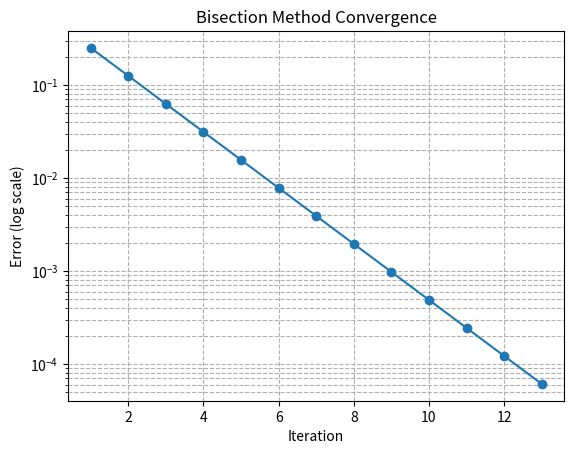
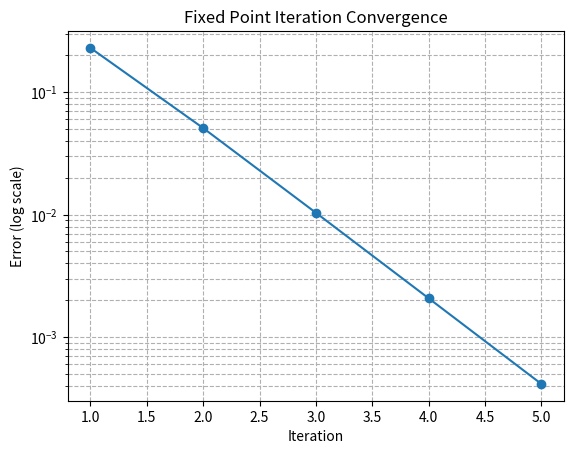
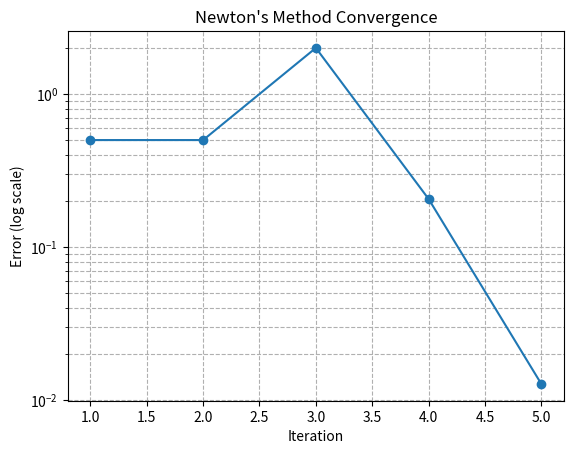
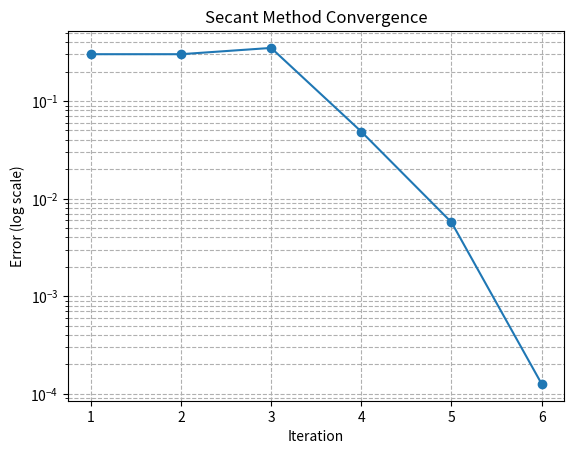

These charts were generated, in order, by the following Python code:
'''
Assignment 1
[redacted]
[redacted]
'''
#%%imports
#imports

import numpy as np
import matplotlib.pyplot as plt
import pandas as pd


#%%
#Bisection Method

f1 = lambda x: x**2 -4*x+4 - np.log(x) #function to find the root of
f = lambda x: x+1-2*np.sin(np.pi*x)
a = 0.5 #left endpoint
b = 1 #right endpoint
eps = 10e-5 #tolerance
x0 = a



def bisection_method(f, a, b, eps):
    """
    Bisection method to find root of function f in interval [a,b]
    Returns: root, iterations, errors, midpoints, function_values
    """
    errors = []
    midpoints = []
    function_values = []
    n = 0
    
    while np.abs(b - a) > eps:
        r = (a + b) / 2
        error = np.abs(b - a) / 2
        fx = f(r)
        midpoints.append(r)
        errors.append(error)
        function_values.append(fx)
        if f(r) * f(a) > 0:
            a = r
        else:
            b = r
        n += 1

    return r, n, errors, midpoints, function_values

root, n, errors, midpoints, function_values = bisection_method(f, a, b, eps)
print("Bisection Method:")
print(f"Root: {root}")
print(f"Number of iterations: {n}")
# Plot convergence
plt.figure()
plt.semilogy(range(1, len(errors) + 1), errors, marker='o')
plt.xlabel('Iteration')
plt.ylabel('Error (log scale)')
plt.title('Bisection Method Convergence')
plt.grid(True, which="both", ls="--")
plt.show()

# Create table with selected iterations
n_total = len(midpoints)
indices = [0, n_total // 3, 2 * n_total // 3, n_total - 1]

table_data = []
for idx in indices:
    x_val = midpoints[idx]
    fx_val = function_values[idx]
    error_val = errors[idx]
    table_data.append([x_val, fx_val, error_val])

df = pd.DataFrame(table_data, columns=['x', 'f(x)', 'Error'])

print("\nBisection Method Table (selected iterations):")
print(df.to_string(index=False))


#%%
#Fixed Point Iteration
g1 = lambda x: 2 - np.sqrt(np.log(x))
g = lambda x: 1/np.pi*np.arcsin((x+1)/2)
g3 = lambda x: 2*np.sin(np.pi*x) - 1


def fixed_point_iteration(g, x0, eps):
    x = x0
    n=1
    errors = []
    midpoints = []
    function_values = []
    while np.abs(g(x) - x) > eps:
        error = np.abs(g(x) - x)
        midpoints.append(x)
        errors.append(error)
        function_values.append(g(x))
        x = g(x)
        n+=1
    return x, n, errors, midpoints, function_values

root, n, errors, midpoints, function_values = fixed_point_iteration(g, x0, eps)

print("Fixed Point Iteration:")
print(f"Root: {root}")
print(f"Number of iterations: {n}")

#plotting convergence
plt.figure()
plt.semilogy(range(1, len(errors) + 1), errors, marker='o')
plt.xlabel('Iteration')
plt.ylabel('Error (log scale)')
plt.title('Fixed Point Iteration Convergence')
plt.grid(True, which="both", ls="--")
plt.show()

# Create table with selected iterations
n_total = len(midpoints)
indices = [0, n_total // 3, 2 * n_total // 3, n_total - 1]

table_data = []
for idx in indices:
    x_val = midpoints[idx]
    fx_val = function_values[idx]
    error_val = errors[idx]
    table_data.append([x_val, fx_val, error_val])

df = pd.DataFrame(table_data, columns=['x', 'f(x)', 'Error'])

print("\nFixed Point Iteration Table (selected iterations):")
print(df.to_string(index=False))

#%%
#Newton's Method
f_prime1 = lambda x: 2*x -4 -1/x
f_prime = lambda x: 1 - 2*np.pi*np.cos(np.pi*x)

def newtons_method(f, f_prime, x0, eps):
    x = x0
    n=1
    errors = []
    midpoints = []
    function_values = []
    
    # Store initial values
    midpoints.append(x)
    function_values.append(f(x))
    errors.append(np.abs(f(x)))
    
    while np.abs(f(x)) > eps:
        error = np.abs(f(x))
        errors.append(error)
        x = x - f(x)/f_prime(x)
        midpoints.append(x)
        function_values.append(f(x))
        n += 1
    return x, n, errors, midpoints, function_values

root, n, errors, midpoints, function_values = newtons_method(f, f_prime, x0, eps)
print("Newton's Method:")
print(f"Root: {root}")
print(f"Number of iterations: {n}")
#plotting convergence
plt.figure()
plt.semilogy(range(1, len(errors) + 1), errors, marker='o')
plt.xlabel('Iteration')
plt.ylabel('Error (log scale)')
plt.title('Newton\'s Method Convergence')
plt.grid(True, which="both", ls="--")
plt.show()

# Create table with selected iterations
n_total = len(midpoints)
indices = [0, n_total // 3, 2 * n_total // 3, n_total - 1]

table_data = []
for idx in indices:
    x_val = midpoints[idx]
    fx_val = function_values[idx]
    error_val = errors[idx]
    table_data.append([x_val, fx_val, error_val])

df = pd.DataFrame(table_data, columns=['x', 'f(x)', 'Error'])

print("\nNewton's Method Table (selected iterations):")
print(df.to_string(index=False))

#%%
#Secant Method
x1 = x0 + 0.1

def secant_method(f, x0, x1, eps):
    x = x1
    x_prev = x0
    n=1
    errors = []
    midpoints = []
    function_values = []

    # Store initial values
    midpoints.append(x)
    function_values.append(f(x))
    errors.append(np.abs(f(x)))

    while np.abs(f(x)) > eps:
        f_prime = (f(x) - f(x_prev)) / (x - x_prev)
        x_new = x - f(x)/f_prime
        error = np.abs(f(x))
        midpoints.append(x_new)
        errors.append(error)
        function_values.append(f(x_new))
        x_prev = x
        x = x_new
        n+=1
    return x, n, errors, midpoints, function_values

root, n, errors, midpoints, function_values = secant_method(f, x0, x1, eps)
print("Secant Method:")
print(f"Root: {root}")
print(f"Number of iterations: {n}")
#plotting convergence
plt.figure()
plt.semilogy(range(1, len(errors) + 1), errors, marker='o')
plt.xlabel('Iteration')
plt.ylabel('Error (log scale)')
plt.title('Secant Method Convergence')
plt.grid(True, which="both", ls="--")
plt.show()

# Create table with selected iterations
n_total = len(midpoints)
indices = [0, n_total // 3, 2 * n_total // 3, n_total - 1]

table_data = []
for idx in indices:
    x_val = midpoints[idx]
    fx_val = function_values[idx]
    error_val = errors[idx]
    table_data.append([x_val, fx_val, error_val])

df = pd.DataFrame(table_data, columns=['x', 'f(x)', 'Error'])

print("\nSecant Method Table (selected iterations):")
print(df.to_string(index=False))